Labelled photos from "mudra_dataset", an image-classification folder in GovindRangappa/mudra-jetson-deploy. The possible labels are: alapadma, ardhachandra, ardhapataka, kapittha, mayura, musti, pataka, shikhara, tripataka.

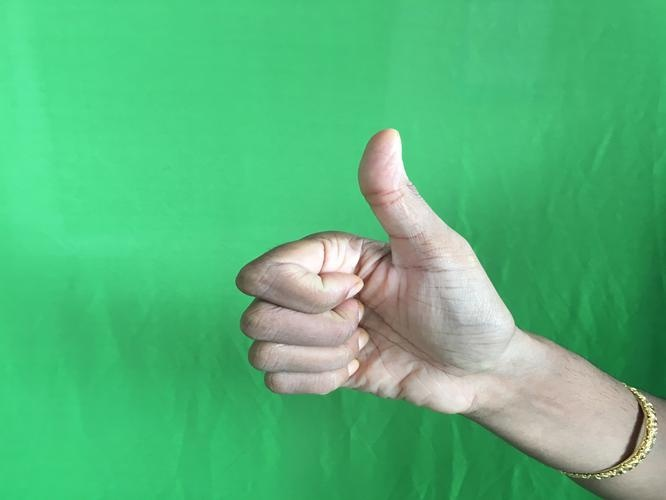
Label: shikhara

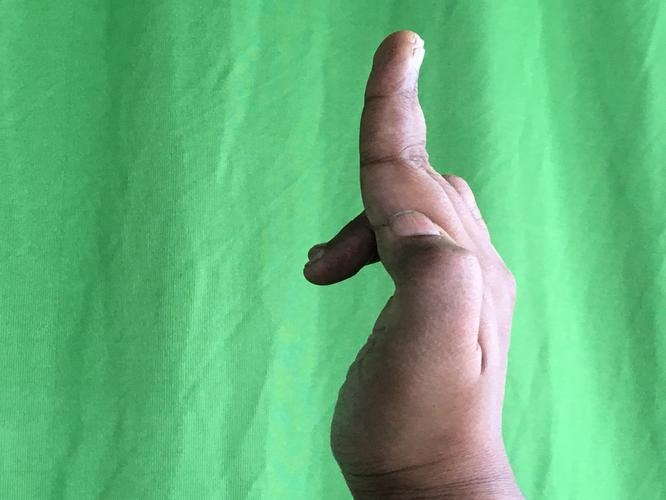
Label: ardhapataka

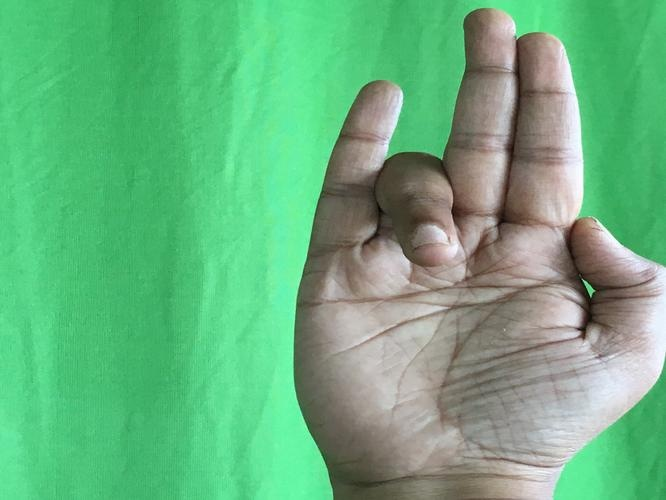
Label: tripataka

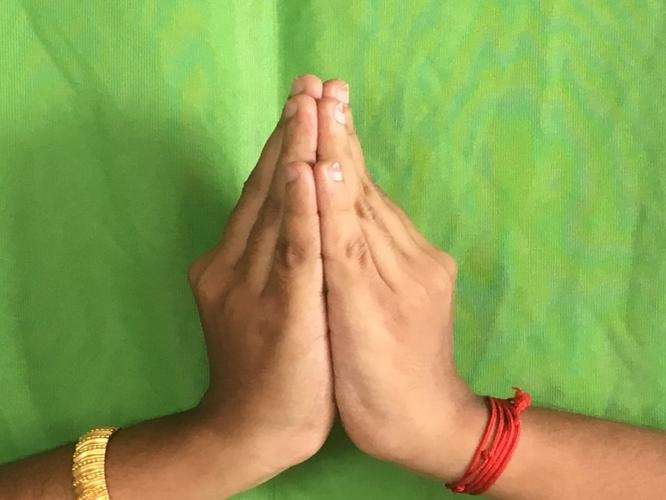
Label: kapittha

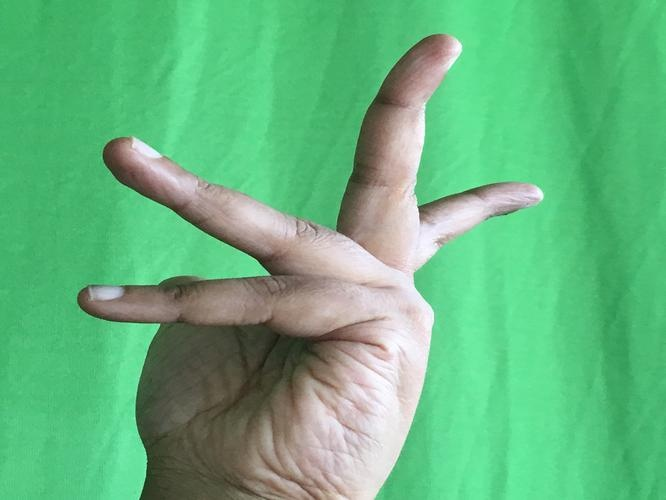
Label: alapadma

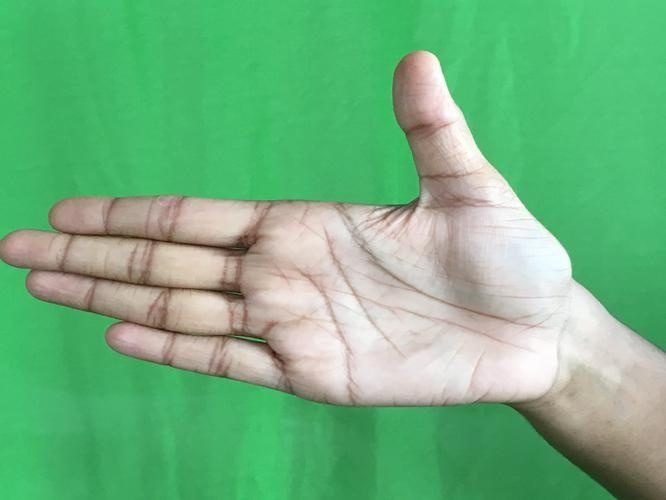
Label: ardhachandra
